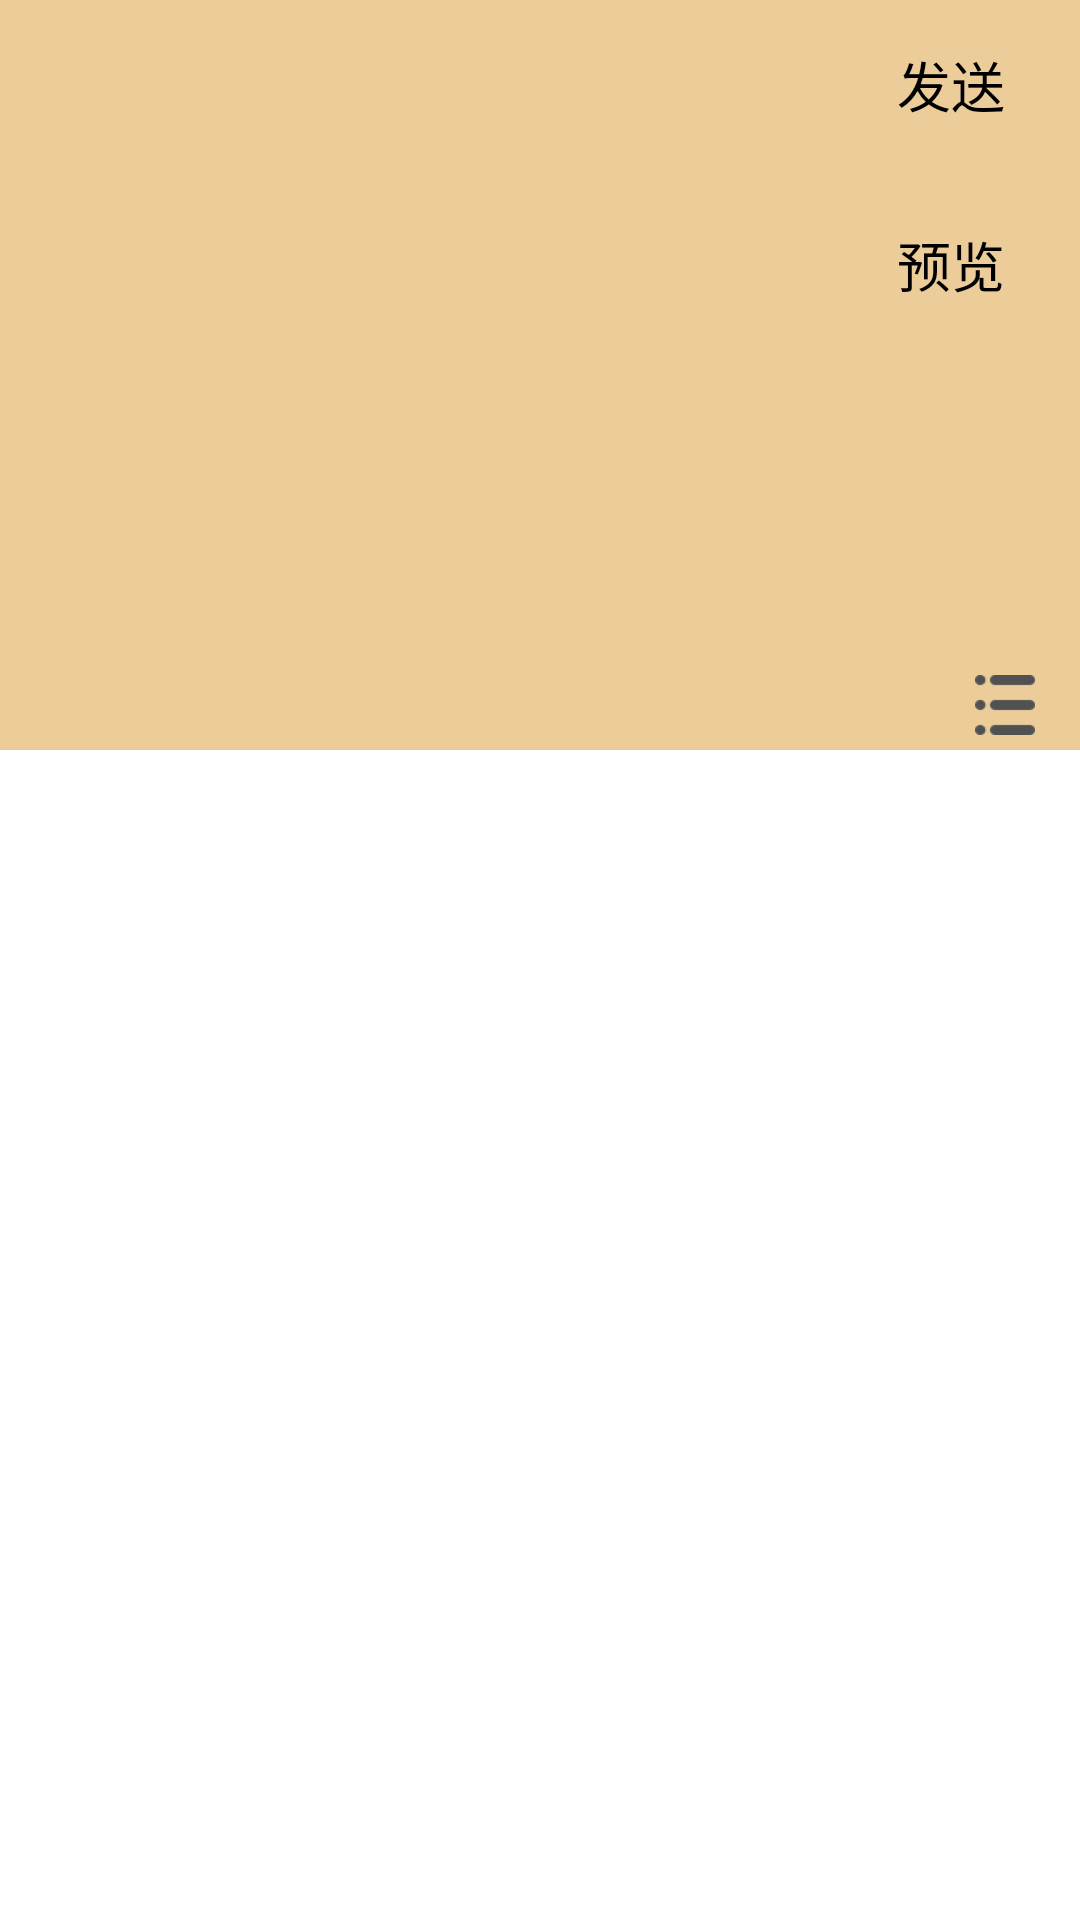

This screen was rendered from an Android layout file. Write that file and the resources it references.
<!-- AndroidManifest.xml: application theme AppTheme -->
<!-- res/layout/activity_mark_down.xml -->
<?xml version="1.0" encoding="utf-8"?>
<LinearLayout
    android:id="@+id/markdown_root"
    xmlns:android="http://schemas.android.com/apk/res/android"
    xmlns:app="http://schemas.android.com/apk/res-auto"
    xmlns:tools="http://schemas.android.com/tools"
    android:orientation="vertical"
    android:layout_width="match_parent"
    android:layout_height="match_parent"
    tools:context="com.zia.magiccard.View.MarkDownActivity"
    android:background="@color/paperWhite">

    <FrameLayout
        android:layout_width="match_parent"
        android:layout_height="250dp">
        <ScrollView
            android:id="@+id/markdown_scrollview"
            android:layout_width="match_parent"
            android:layout_height="match_parent"
            android:background="@color/colorPrimaryDark">
            <TextView
                android:id="@+id/markdown_tv"
                android:transitionName="card"
                android:layout_width="match_parent"
                android:layout_height="wrap_content" />
        </ScrollView>
        <LinearLayout
            android:layout_width="match_parent"
            android:layout_height="40dp"
            android:orientation="horizontal"
            android:layout_gravity="bottom"
            android:gravity="right">
            <ImageView
                android:layout_marginLeft="10dp"
                android:layout_width="30dp"
                android:layout_height="30dp" />
            <ImageView
                android:layout_marginLeft="10dp"
                android:layout_width="30dp"
                android:layout_height="30dp" />
            <ImageView
                android:id="@+id/markdown_random"
                android:padding="15dp"
                android:src="@mipmap/random"
                android:layout_width="50dp"
                android:layout_height="50dp" />
        </LinearLayout>
        <TextView
            android:text="@string/preview"
            android:textSize="18sp"
            android:padding="15dp"
            android:layout_marginTop="60dp"
            android:layout_marginRight="10dp"
            android:layout_gravity="right"
            android:id="@+id/markdown_preview"
            android:layout_width="wrap_content"
            android:layout_height="wrap_content" />
        <TextView
            android:text="@string/send"
            android:textSize="18sp"
            android:padding="15dp"
            android:layout_marginRight="10dp"
            android:layout_gravity="right"
            android:id="@+id/markdown_publish"
            android:layout_width="wrap_content"
            android:layout_height="wrap_content" />
    </FrameLayout>


    <EditText
        android:id="@+id/markdown_edit"
        android:gravity="top"
        android:background="#ffffff"
        android:layout_width="match_parent"
        android:layout_height="match_parent" />

</LinearLayout>
<!-- resources referenced by this layout -->
<resources>
  <color name="colorPrimaryDark">#eccd9a</color>
  <color name="paperWhite">#f9f9f9</color>
  <!-- mipmap random: png bitmap (mipmap-xhdpi, 495 bytes) -->
  <string name="preview">预览</string>
  <string name="send">发送</string>
  <style name="AppTheme" parent="Theme.Design.Light.NoActionBar">
          
          <item name="colorPrimary">@color/colorPrimary</item>
          <item name="colorPrimaryDark">@color/colorPrimaryDark</item>
          <item name="colorAccent">@color/colorAccent</item>
          
          <item name="android:colorPrimaryDark">@color/colorPrimary</item>
          
          <item name="android:statusBarColor">@color/colorPrimary</item>
          
          <item name="android:colorPrimary">@color/colorPrimary</item>
          
          <item name="android:windowBackground">@color/colorTranslate</item>
          
          <item name="android:navigationBarColor">@color/black</item>
          
          <item name="android:colorForeground">@color/colorPrimary</item>
          
          <item name="android:colorBackground">@color/paperWhite</item>
          
          <item name="android:colorAccent">@color/colorAccent</item>
          
          <item name="android:colorControlNormal">@color/colorAccent</item>
          
          <item name="android:colorControlHighlight">@color/colorPressed</item>
          
          <item name="android:colorControlActivated">@color/colorAccent</item>
          
          <item name="android:colorButtonNormal">@color/paperWhite</item>
          
          <item name="android:textColor">@color/textColor</item>
          
          <item name="android:textColorPrimaryDisableOnly">@color/textColor</item>
          
          <item name="android:textColorPrimary">@color/textColor</item>
      </style>
  <color name="colorPrimary">#7ec4bb</color>
  <color name="colorAccent">#7ec4bb</color>
  <color name="colorTranslate">#00000000</color>
  <color name="black">#000000</color>
  <color name="colorPressed">#28534540</color>
  <color name="textColor">#000000</color>
</resources>
